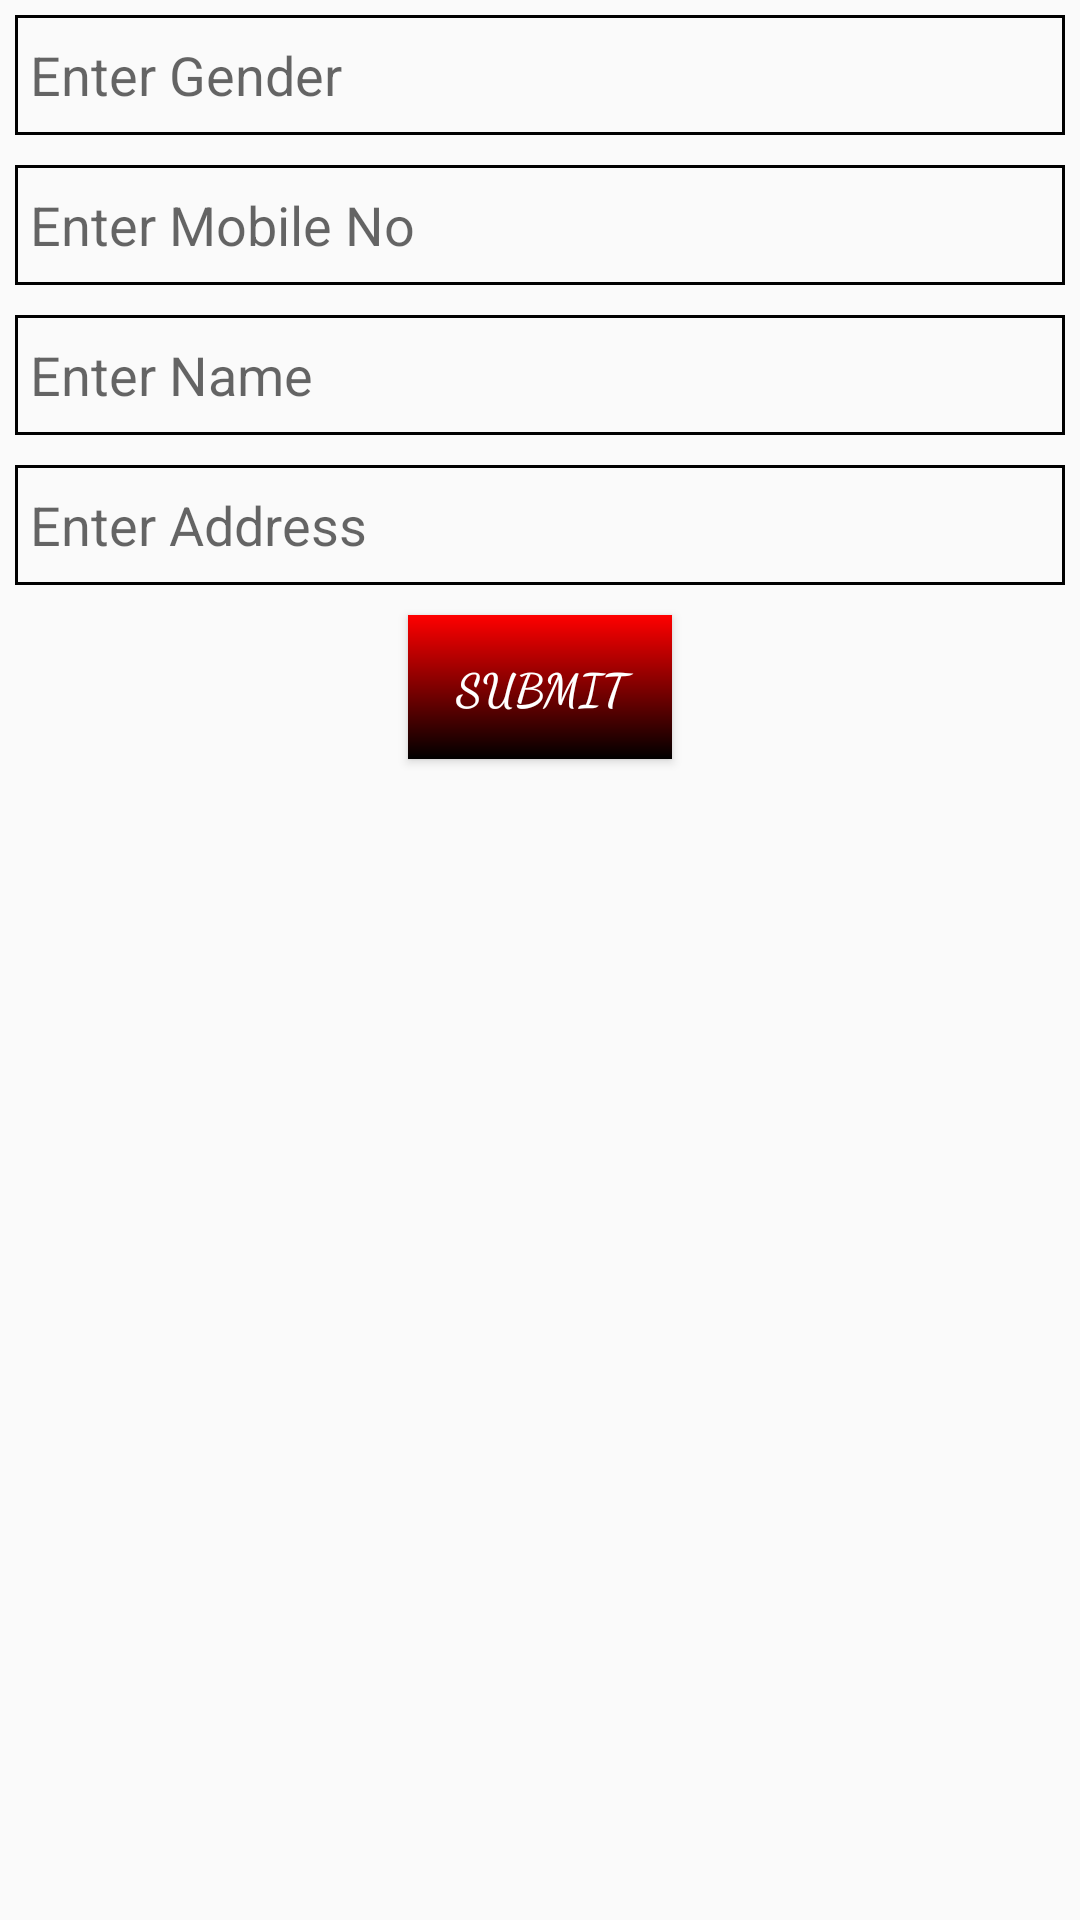

Produce the Android XML layout that renders to this screen, including the resource entries it uses.
<!-- AndroidManifest.xml: application theme AppTheme -->
<!-- res/layout/activity_user_data.xml -->
<?xml version="1.0" encoding="utf-8"?>
<LinearLayout
    xmlns:android="http://schemas.android.com/apk/res/android"
    android:layout_width="match_parent"
    android:layout_height="match_parent"
  android:orientation="vertical">

    <EditText
        android:layout_width="match_parent"
        android:layout_height="40dp"
        android:id="@+id/et1"
        android:hint="Enter Gender"
        android:background="@drawable/et_bg"
        android:layout_margin="5dp"
        android:paddingLeft="5dp"/>

    <EditText
        android:layout_width="match_parent"
        android:layout_height="40dp"
        android:id="@+id/et2"
        android:hint="Enter Mobile No"
        android:background="@drawable/et_bg"
        android:layout_margin="5dp"
        android:paddingLeft="5dp"/>

    <EditText
        android:layout_width="match_parent"
        android:layout_height="40dp"
        android:id="@+id/et3"
        android:hint="Enter Name"
        android:background="@drawable/et_bg"
        android:layout_margin="5dp"
        android:paddingLeft="5dp"/>

    <EditText
        android:layout_width="match_parent"
        android:layout_height="40dp"
        android:id="@+id/et4"
        android:hint="Enter Address"
        android:background="@drawable/et_bg"
        android:layout_margin="5dp"
        android:paddingLeft="5dp"/>

    <Button
        android:layout_margin="5dp"
        android:layout_width="wrap_content"
        android:layout_height="wrap_content"
        android:layout_gravity="center"
        android:text="SUBMIT"
        android:onClick="submit"
        android:background="@drawable/mybg"
        android:textColor="#FFFFFF"
        android:textStyle="bold"
        android:textSize="15sp"
        android:fontFamily="cursive"/>

</LinearLayout>
<!-- resources referenced by this layout -->
<resources>
  <!-- drawable et_bg (drawable) -->
  <?xml version="1.0" encoding="utf-8"?>
  <shape
      xmlns:android="http://schemas.android.com/apk/res/android"
      android:shape="rectangle">
  
      <stroke android:width="1dp" android:color="#000000"/>
  
  </shape>
  <!-- drawable mybg (drawable) -->
  <?xml version="1.0" encoding="utf-8"?>
  <shape
      xmlns:android="http://schemas.android.com/apk/res/android"
      android:shape="rectangle">
  
      <gradient
          android:startColor="#FF0000"
          android:endColor="#000000"
          android:angle="270" />
  
  </shape>
  <style name="AppTheme" parent="Theme.AppCompat.Light.DarkActionBar">
          
          <item name="colorPrimary">@color/colorPrimary</item>
          <item name="colorPrimaryDark">@color/colorPrimaryDark</item>
          <item name="colorAccent">@color/colorAccent</item>
      </style>
  <!-- not gathered from this repository: default colours our renderer supplied (Android Studio template values) -->
  <color name="colorPrimary">#FF6200EE</color>
  <color name="colorPrimaryDark">#FF3700B3</color>
  <color name="colorAccent">#FF03DAC5</color>
</resources>
